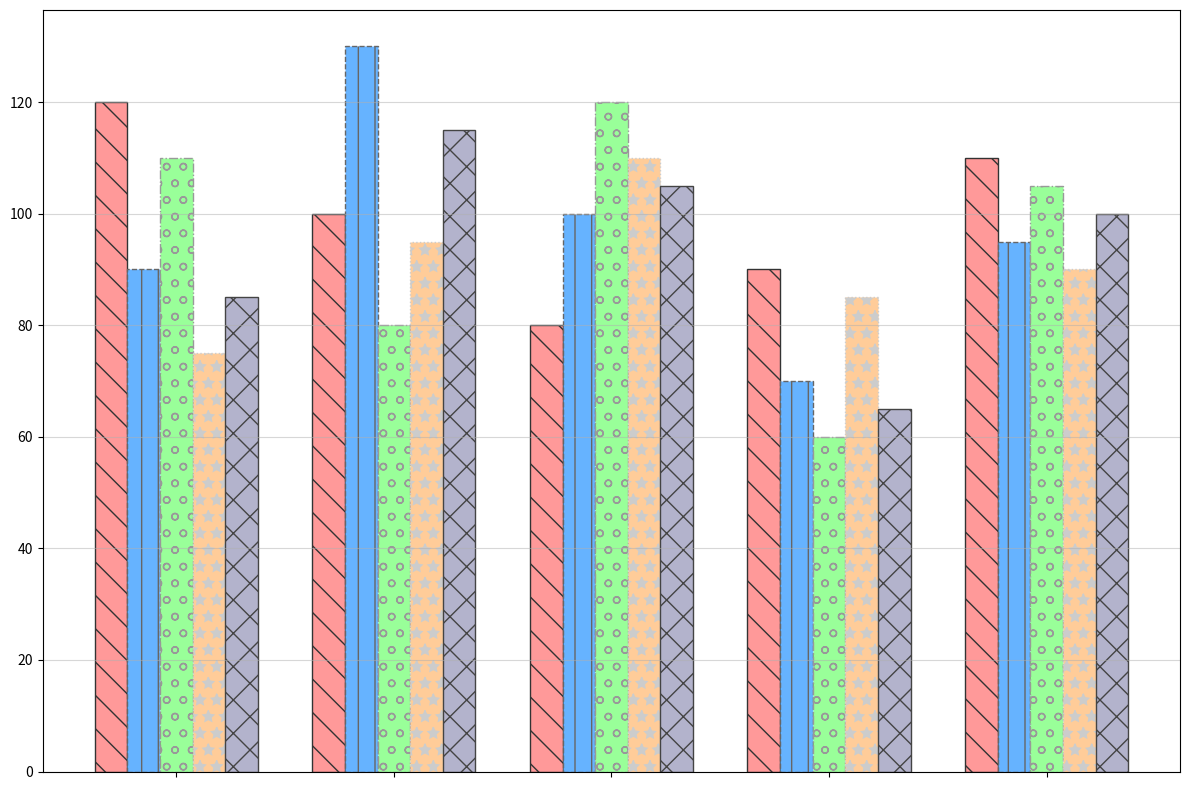

Write the Python code that produced this figure.
import matplotlib.pyplot as plt
import numpy as np

# Data setup
produce_types = ['Galactic Grains', 'Cosmic Fruits', 'Stellar Vegetables', 'Nebula Nuts', 'Astro Apples']
xylot_output = [120, 100, 80, 90, 110]
zarnon_output = [90, 130, 100, 70, 95]
kryla_output = [110, 80, 120, 60, 105]
lunar_output = [75, 95, 110, 85, 90]
stellarberries_output = [85, 115, 105, 65, 100]  # New data series

bar_width = 0.15  # Adjusted bar width
bar_positions = np.arange(len(produce_types))

fig, ax = plt.subplots(figsize=(12, 8))

ax.bar(bar_positions - 2 * bar_width, xylot_output, width=bar_width, color='#ff9999', edgecolor='#333333', linestyle='-', hatch='\\')
ax.bar(bar_positions - 1 * bar_width, zarnon_output, width=bar_width, color='#66b3ff', edgecolor='#666666', linestyle='--', hatch='|')
ax.bar(bar_positions, kryla_output, width=bar_width, color='#99ff99', edgecolor='#999999', linestyle='-.', hatch='o')
ax.bar(bar_positions + 1 * bar_width, lunar_output, width=bar_width, color='#ffcc99', edgecolor='#cccccc', linestyle=':', hatch='*')
ax.bar(bar_positions + 2 * bar_width, stellarberries_output, width=bar_width, color='#b3b3cc', edgecolor='#444444', linestyle='-', hatch='x')

ax.set_xticks(bar_positions)
ax.set_xticklabels([''] * len(produce_types))  # Keeping group labels removed

ax.yaxis.grid(True, linestyle='-', alpha=0.5)

plt.tight_layout()
plt.show()
